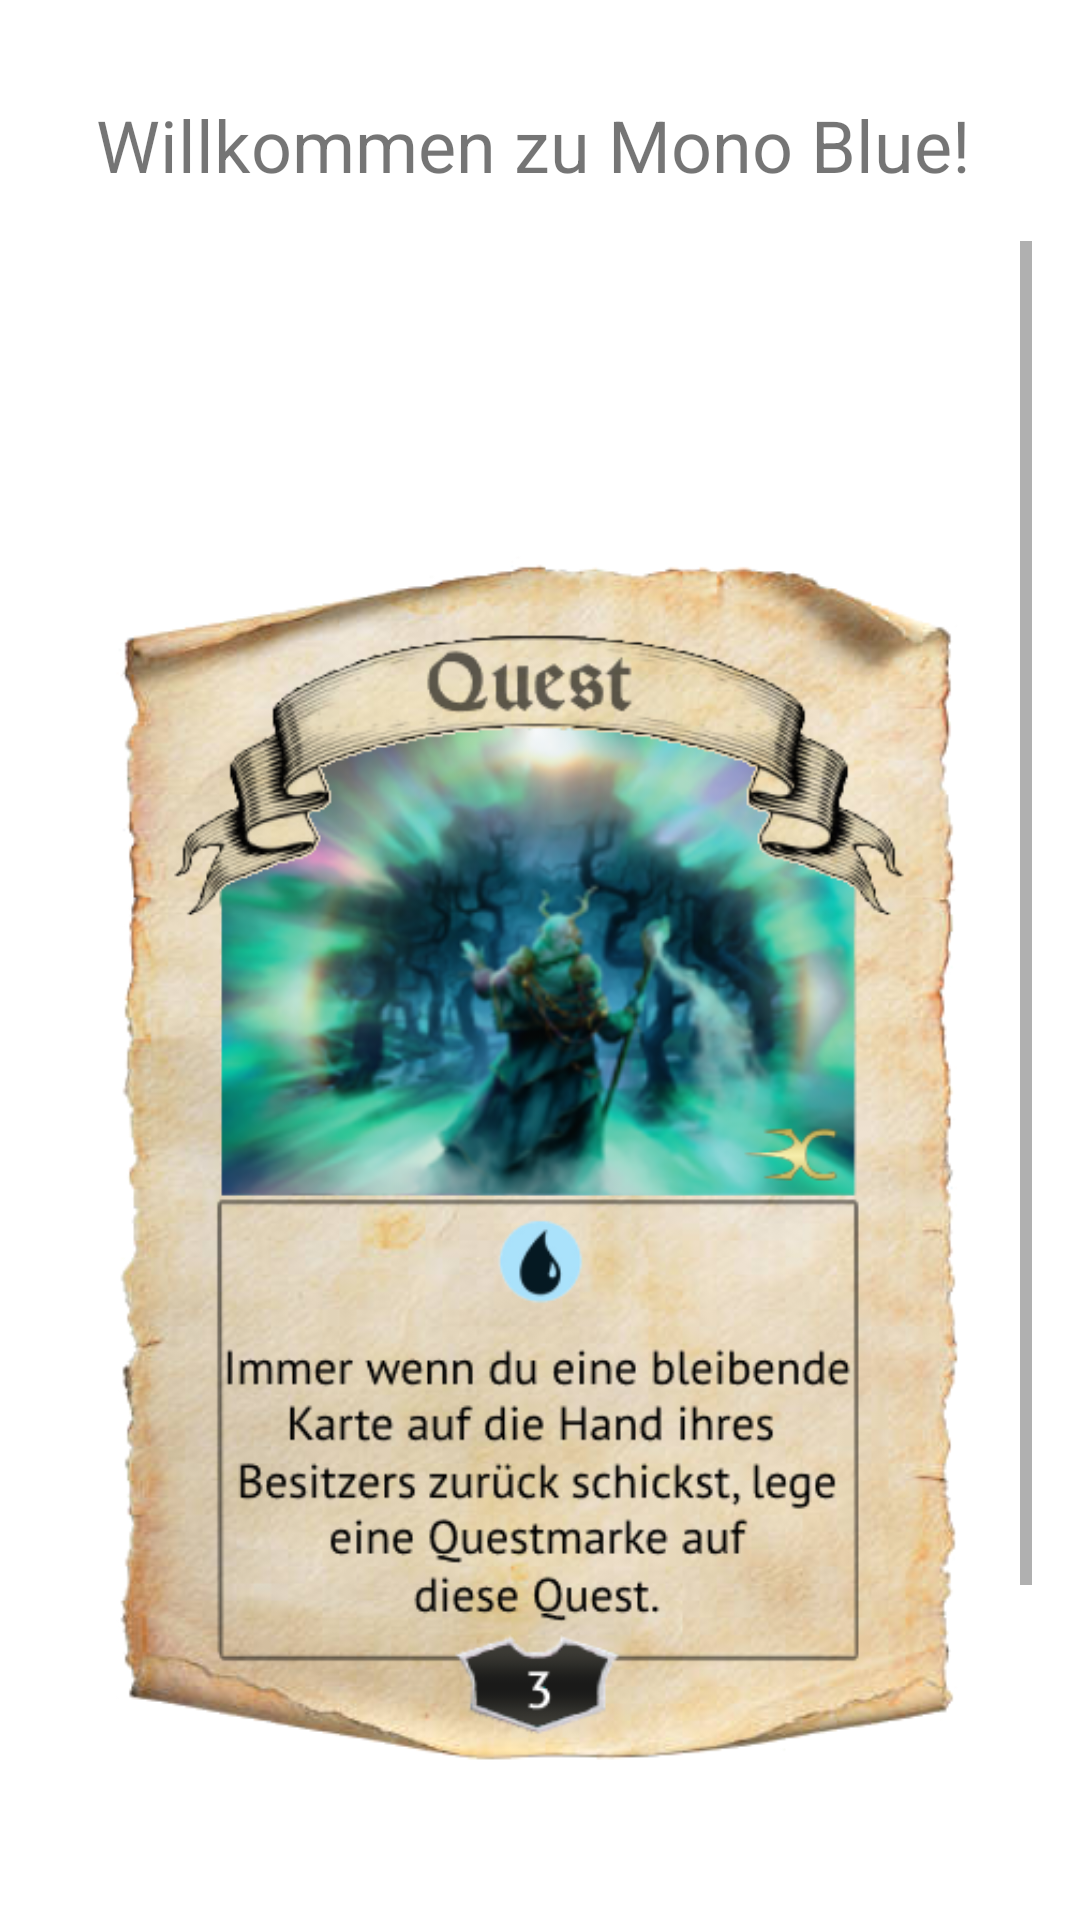

Write the Android layout XML for this screen, with the resource values it uses.
<!-- AndroidManifest.xml: application theme Theme.BootcampCompenionApp -->
<!-- res/layout/activity_mono_blue.xml -->
<?xml version="1.0" encoding="utf-8"?>
<LinearLayout xmlns:android="http://schemas.android.com/apk/res/android"
    xmlns:app="http://schemas.android.com/apk/res-auto"
    android:layout_width="match_parent"
    android:layout_height="match_parent"
    android:orientation="vertical"
    android:padding="16dp">

    <TextView
        android:layout_width="wrap_content"
        android:layout_height="wrap_content"
        android:text="Willkommen zu Mono Blue!"
        android:textSize="24sp"
        android:padding="16dp"/>

    <ScrollView
        android:layout_width="match_parent"
        android:layout_height="match_parent">

        <LinearLayout
            android:layout_width="match_parent"
            android:layout_height="wrap_content"
            android:orientation="vertical" >

            <ImageView
                android:id="@+id/imageView6"
                android:layout_width="match_parent"
                android:layout_height="wrap_content"
                app:srcCompat="@drawable/monoblue1" />

            <Button
                android:id="@+id/buttonBack"
                android:layout_width="wrap_content"
                android:layout_height="wrap_content"
                android:text="Zurück" />
        </LinearLayout>
    </ScrollView>

</LinearLayout>
<!-- resources referenced by this layout -->
<resources>
  <!-- drawable monoblue1: png bitmap (drawable, 373487 bytes) -->
  <style name="Theme.BootcampCompenionApp" parent="Theme.MaterialComponents.Light.NoActionBar">
          
          <item name="colorPrimary">@color/colorPrimary</item>
          <item name="colorPrimaryDark">@color/colorPrimaryDark</item>
          <item name="colorAccent">@color/colorAccent</item>
      </style>
  <color name="colorPrimary">#6200EE</color>
  <color name="colorPrimaryDark">#3700B3</color>
  <color name="colorAccent">#03DAC5</color>
</resources>
